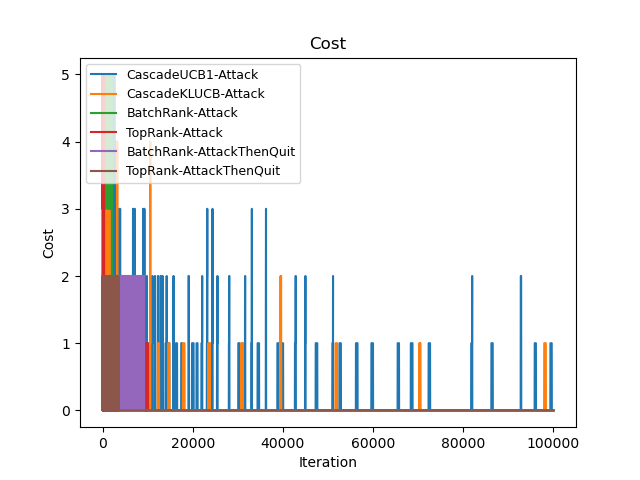

Data behind this chart, as committed beside it:
Time(Iteration), CascadeUCB1-Attack, CascadeKLUCB-Attack, BatchRank-Attack, TopRank-Attack, BatchRank-AttackThenQuit, TopRank-AttackThenQuit
0, 5, 5, 5, 4, 1, 1
1, 10, 10, 10, 9, 1, 1
2, 15, 15, 15, 14, 2, 2
3, 19, 19, 19, 19, 3, 3
4, 24, 24, 24, 23, 4, 4
5, 29, 28, 28, 28, 5, 5
6, 32, 32, 32, 33, 7, 6
7, 37, 37, 36, 37, 8, 6
8, 41, 41, 40, 42, 9, 7
9, 45, 45, 45, 46, 10, 8
10, 50, 50, 50, 51, 11, 9
11, 55, 52, 55, 56, 12, 10
12, 60, 54, 60, 59, 13, 12
13, 65, 59, 65, 63, 14, 13
14, 70, 64, 69, 67, 15, 13
15, 75, 68, 74, 71, 16, 14
16, 80, 72, 78, 76, 18, 15
17, 85, 76, 82, 80, 19, 15
18, 90, 81, 87, 83, 20, 16
19, 95, 85, 91, 88, 21, 17
20, 100, 90, 95, 92, 22, 18
21, 105, 95, 100, 97, 23, 19
22, 110, 100, 105, 102, 24, 19
23, 114, 102, 110, 107, 25, 20
24, 118, 103, 115, 111, 26, 20
25, 122, 104, 119, 116, 27, 21
26, 126, 105, 124, 120, 28, 22
27, 130, 108, 128, 125, 29, 23
28, 135, 113, 132, 129, 29, 24
29, 140, 118, 137, 133, 30, 24
30, 145, 123, 141, 138, 31, 26
31, 149, 128, 146, 142, 32, 27
32, 153, 132, 150, 146, 33, 28
33, 157, 137, 155, 149, 34, 28
34, 161, 142, 160, 154, 34, 29
35, 165, 147, 165, 157, 35, 30
36, 169, 150, 170, 162, 36, 31
37, 173, 151, 174, 167, 37, 31
38, 177, 152, 179, 172, 39, 32
39, 181, 153, 183, 175, 40, 33
40, 185, 154, 187, 180, 41, 35
41, 189, 156, 191, 183, 42, 36
42, 193, 158, 195, 187, 43, 37
43, 197, 160, 200, 190, 44, 37
44, 201, 163, 205, 195, 45, 38
45, 205, 166, 210, 199, 46, 39
46, 208, 170, 215, 204, 47, 40
47, 211, 175, 220, 209, 48, 41
48, 214, 180, 224, 214, 49, 42
49, 217, 185, 229, 217, 50, 43
50, 220, 189, 233, 221, 50, 44
51, 223, 193, 237, 226, 51, 45
52, 226, 198, 242, 231, 52, 46
53, 229, 203, 246, 235, 53, 47
54, 234, 208, 250, 239, 54, 48
55, 239, 208, 255, 243, 55, 48
56, 244, 208, 260, 246, 56, 49
57, 249, 208, 265, 251, 57, 51
58, 254, 208, 270, 256, 58, 52
59, 257, 208, 275, 260, 58, 53
... 99,940 more rows
